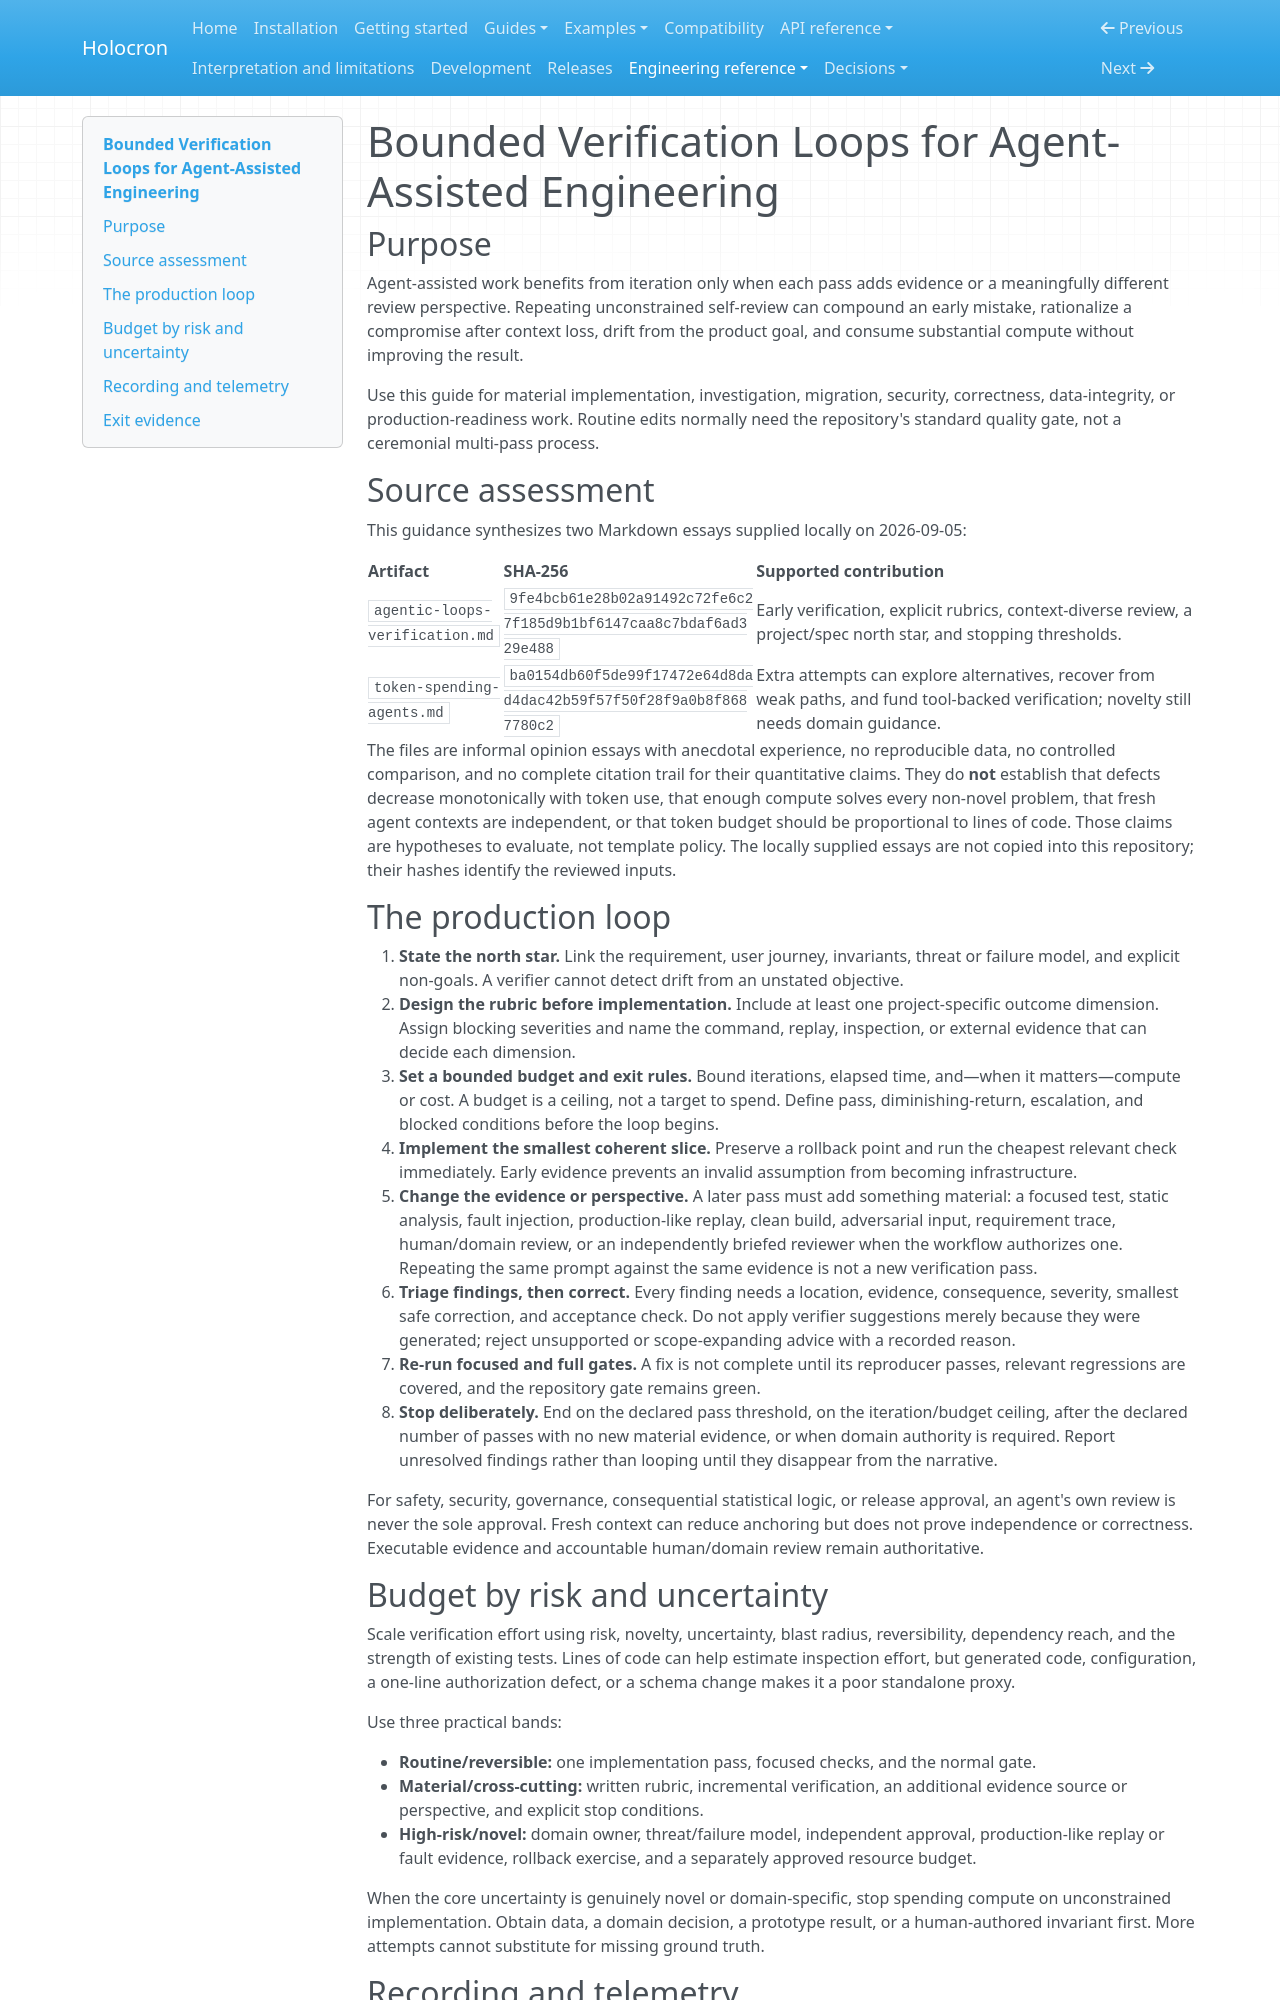

repository: joshuamyers22/holocron · page: AGENTIC_VERIFICATION_GUIDE/index.html · generator: mkdocs

# Bounded Verification Loops for Agent-Assisted Engineering

## Purpose

Agent-assisted work benefits from iteration only when each pass adds evidence or a
meaningfully different review perspective. Repeating unconstrained self-review can
compound an early mistake, rationalize a compromise after context loss, drift from the
product goal, and consume substantial compute without improving the result.

Use this guide for material implementation, investigation, migration, security,
correctness, data-integrity, or production-readiness work. Routine edits normally need
the repository's standard quality gate, not a ceremonial multi-pass process.

## Source assessment

This guidance synthesizes two Markdown essays supplied locally on 2026-09-05:

| Artifact | SHA-256 | Supported contribution |
|---|---|---|
| `agentic-loops-verification.md` | `9fe4bcb61e28b02a91492c72fe6c27f185d9b1bf6147caa8c7bdaf6ad329e488` | Early verification, explicit rubrics, context-diverse review, a project/spec north star, and stopping thresholds. |
| `token-spending-agents.md` | `ba0154db60f5de99f17472e64d8dad4dac42b59f57f50f28f9a0b8f8687780c2` | Extra attempts can explore alternatives, recover from weak paths, and fund tool-backed verification; novelty still needs domain guidance. |

The files are informal opinion essays with anecdotal experience, no reproducible data,
no controlled comparison, and no complete citation trail for their quantitative
claims. They do **not** establish that defects decrease monotonically with token use,
that enough compute solves every non-novel problem, that fresh agent contexts are
independent, or that token budget should be proportional to lines of code. Those claims
are hypotheses to evaluate, not template policy. The locally supplied essays are not
copied into this repository; their hashes identify the reviewed inputs.

## The production loop

1. **State the north star.** Link the requirement, user journey, invariants, threat or
   failure model, and explicit non-goals. A verifier cannot detect drift from an
   unstated objective.
2. **Design the rubric before implementation.** Include at least one project-specific
   outcome dimension. Assign blocking severities and name the command, replay,
   inspection, or external evidence that can decide each dimension.
3. **Set a bounded budget and exit rules.** Bound iterations, elapsed time, and—when it
   matters—compute or cost. A budget is a ceiling, not a target to spend. Define pass,
   diminishing-return, escalation, and blocked conditions before the loop begins.
4. **Implement the smallest coherent slice.** Preserve a rollback point and run the
   cheapest relevant check immediately. Early evidence prevents an invalid assumption
   from becoming infrastructure.
5. **Change the evidence or perspective.** A later pass must add something material:
   a focused test, static analysis, fault injection, production-like replay, clean
   build, adversarial input, requirement trace, human/domain review, or an independently
   briefed reviewer when the workflow authorizes one. Repeating the same prompt against
   the same evidence is not a new verification pass.
6. **Triage findings, then correct.** Every finding needs a location, evidence,
   consequence, severity, smallest safe correction, and acceptance check. Do not apply
   verifier suggestions merely because they were generated; reject unsupported or
   scope-expanding advice with a recorded reason.
7. **Re-run focused and full gates.** A fix is not complete until its reproducer passes,
   relevant regressions are covered, and the repository gate remains green.
8. **Stop deliberately.** End on the declared pass threshold, on the iteration/budget
   ceiling, after the declared number of passes with no new material evidence, or when
   domain authority is required. Report unresolved findings rather than looping until
   they disappear from the narrative.

For safety, security, governance, consequential statistical logic, or release
approval, an agent's own review is never the sole approval. Fresh context can
reduce anchoring but does not prove independence or correctness. Executable
evidence and accountable human/domain review remain authoritative.
